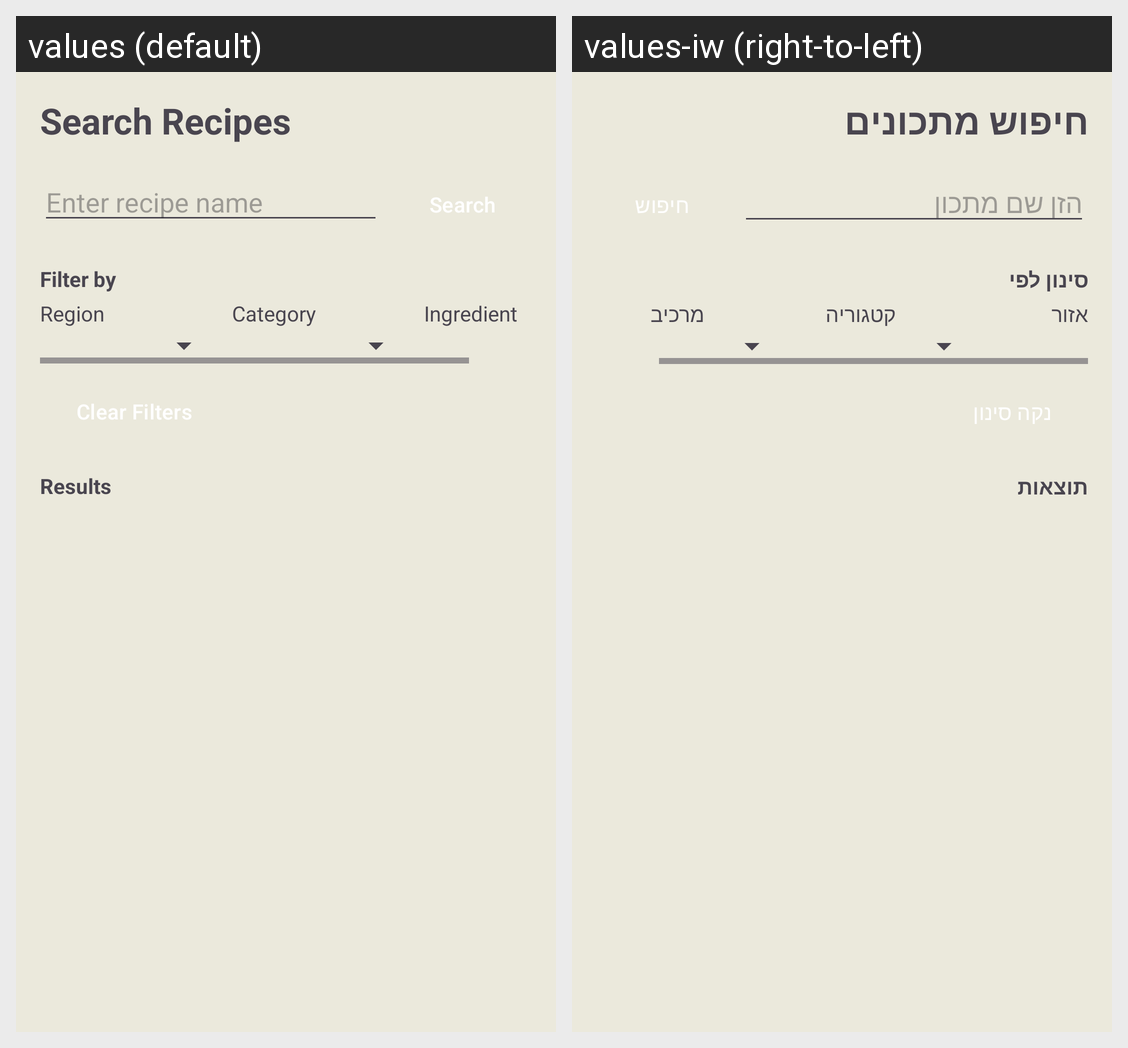

The same Android screen rendered under two of its app's locales, left to right. List the strings drawn on it with the default value and each locale's translation.
Android screen res/layout/fragment_search_rec.xml rendered under 2 locales, left to right: values (default), values-iw (right-to-left). Device: Nexus 5 (rendered at 1080×1920; each locale shown at half size, 540×960, under a caption strip naming it); theme Theme.RecipeIt.
Strings drawn on this screen, with the default value and each locale's value (text and hints the layout hard-codes, and strings that could not be matched under every locale, appear in the picture but are not listed):

search_recipes
  values: Search Recipes
  values-iw: חיפוש מתכונים

search_hint
  values: Enter recipe name
  values-iw: הזן שם מתכון

search
  values: Search
  values-iw: חיפוש

filter_by
  values: Filter by
  values-iw: סינון לפי

region
  values: Region
  values-iw: אזור

category
  values: Category
  values-iw: קטגוריה

ingredient
  values: Ingredient
  values-iw: מרכיב

clear_filters
  values: Clear Filters
  values-iw: נקה סינון

results
  values: Results
  values-iw: תוצאות
